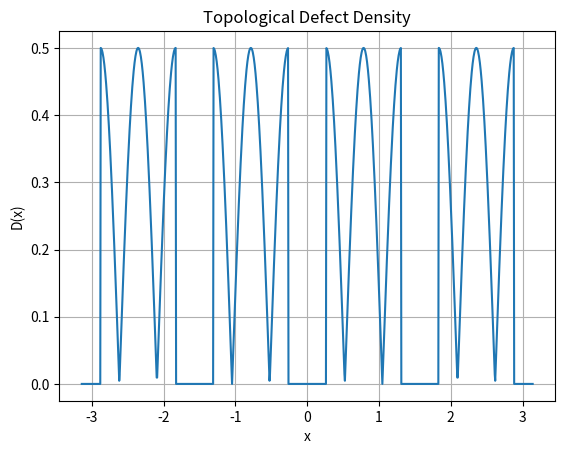

The matplotlib source for this figure: (Note: this script raises an exception after producing the figure.)
"""
Simulation 42: Topological Defect Tracking
Domain: Turbulence / Topology
Source: URFT Whitepaper — Appendix AG, Eq. (AG.2)
Key Principle: D(x,t) = |sin(3φ)cos(3φ)|·Θ(κ−κc)
Expected Result: Defect density spike precedes field crash
"""

import numpy as np
import matplotlib.pyplot as plt

x = np.linspace(-np.pi, np.pi, 1000)
phi = x
kappa = np.abs(np.sin(2 * x))
kappa_c = 0.5
D = np.abs(np.sin(3 * phi) * np.cos(3 * phi)) * (kappa > kappa_c)

plt.plot(x, D)
plt.title('Topological Defect Density')
plt.xlabel('x'); plt.ylabel('D(x)')
plt.grid(True)

plt.savefig('../figures/sim42_topological_defect_tracking.png', dpi=300)
plt.show()
